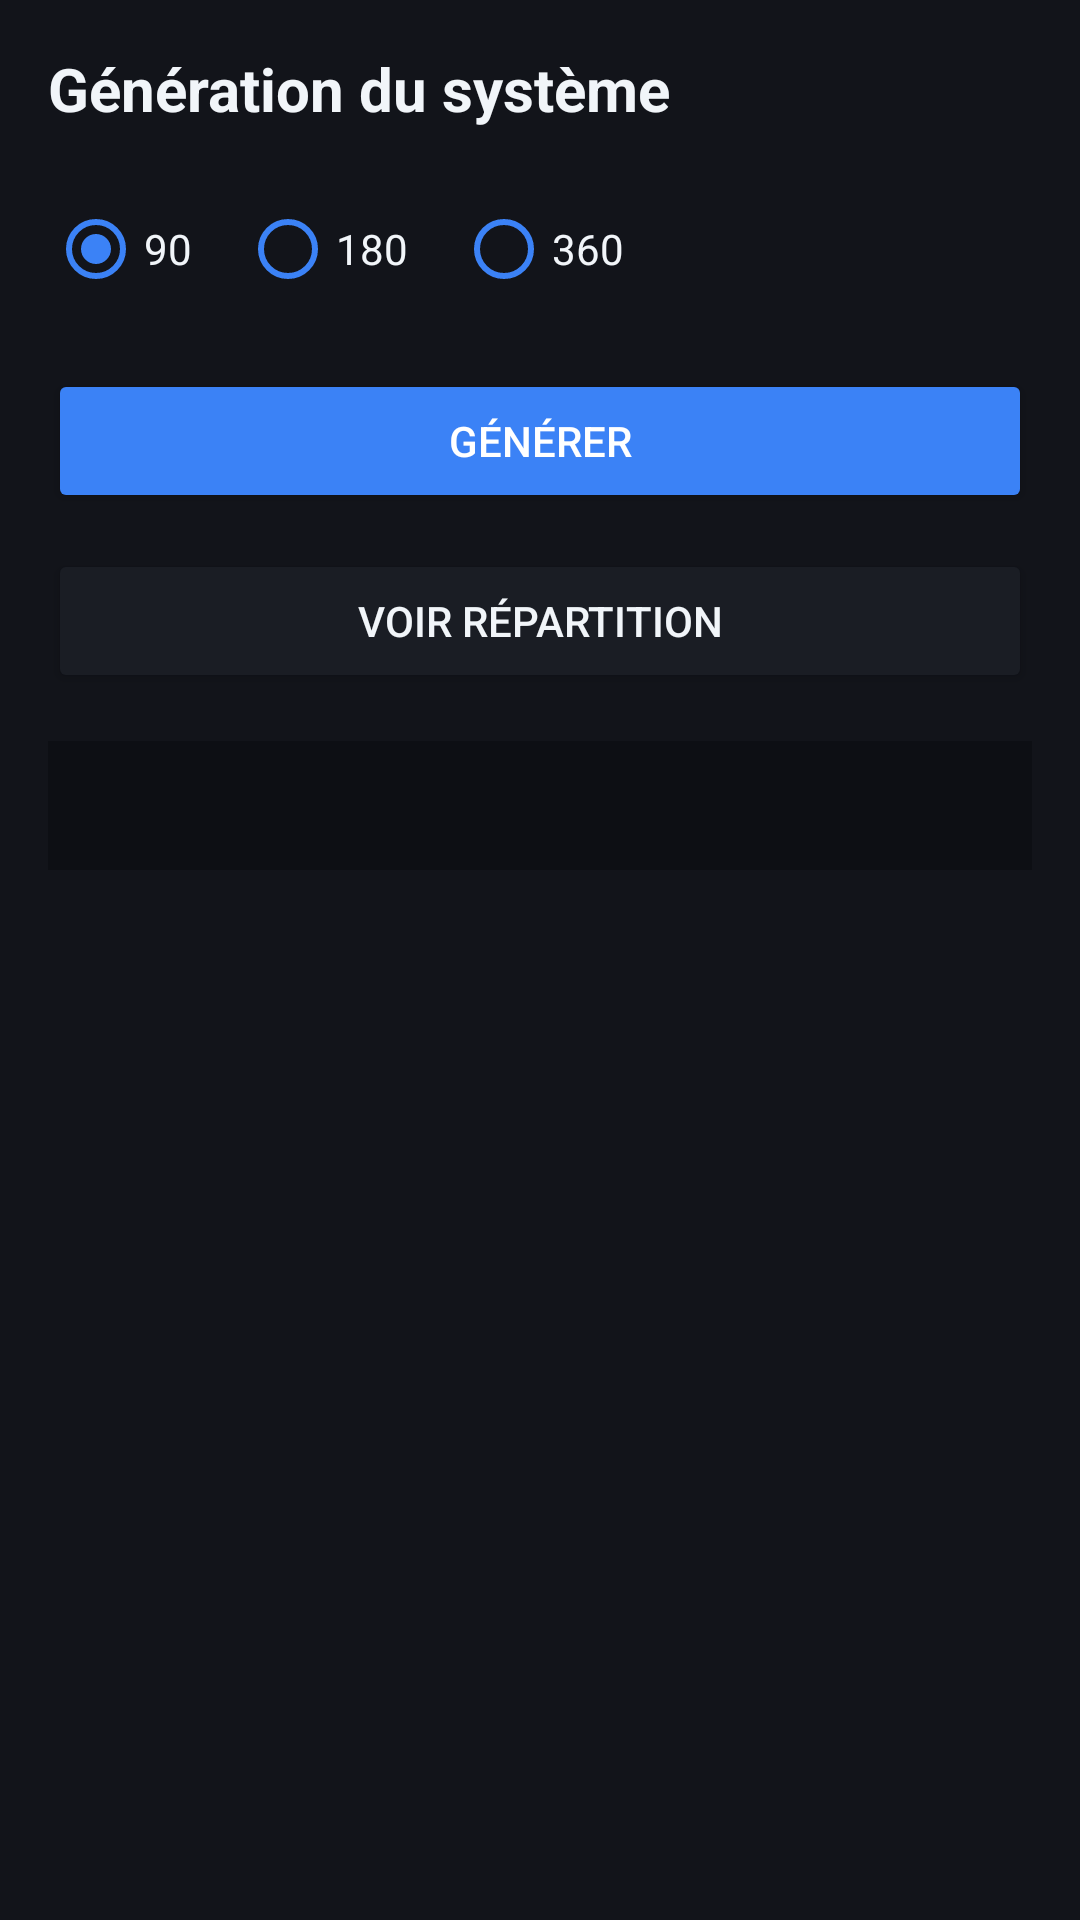

The Android layout XML behind this screen, and the referenced resources:
<!-- AndroidManifest.xml: application theme Theme.SAMEGLOBAL_LOTO5_90 -->
<!-- res/layout/activity_generateur.xml -->
<?xml version="1.0" encoding="utf-8"?>
<LinearLayout xmlns:android="http://schemas.android.com/apk/res/android"
    android:layout_width="match_parent"
    android:layout_height="match_parent"
    android:orientation="vertical"
    android:background="@color/backgroundDark"
    android:padding="16dp">

    <TextView
        android:layout_width="wrap_content"
        android:layout_height="wrap_content"
        android:text="Génération du système"
        android:textSize="20sp"
        android:textStyle="bold"
        android:textColor="@color/textPrimary"
        android:layout_marginBottom="16dp" />

    <RadioGroup
        android:id="@+id/rgNombreGrilles"
        android:layout_width="wrap_content"
        android:layout_height="wrap_content"
        android:orientation="horizontal"
        android:layout_marginBottom="16dp">

        <RadioButton
            android:id="@+id/rb90"
            android:layout_width="wrap_content"
            android:layout_height="wrap_content"
            android:text="90"
            android:textColor="@color/textPrimary"
            android:buttonTint="@color/colorPrimary"
            android:checked="true" />

        <RadioButton
            android:id="@+id/rb180"
            android:layout_width="wrap_content"
            android:layout_height="wrap_content"
            android:layout_marginStart="16dp"
            android:text="180"
            android:textColor="@color/textPrimary"
            android:buttonTint="@color/colorPrimary" />

        <RadioButton
            android:id="@+id/rb360"
            android:layout_width="wrap_content"
            android:layout_height="wrap_content"
            android:layout_marginStart="16dp"
            android:text="360"
            android:textColor="@color/textPrimary"
            android:buttonTint="@color/colorPrimary" />

    </RadioGroup>

    <Button
        android:id="@+id/btnLancerGeneration"
        android:layout_width="match_parent"
        android:layout_height="wrap_content"
        android:text="GÉNÉRER"
        android:backgroundTint="@color/colorPrimary"
        android:textColor="#FFFFFF"
        android:layout_marginBottom="12dp" />

    <Button
        android:id="@+id/btnVoirRepartition"
        android:layout_width="match_parent"
        android:layout_height="wrap_content"
        android:text="VOIR RÉPARTITION"
        android:backgroundTint="@color/surfaceDark"
        android:textColor="@color/textPrimary"
        android:layout_marginBottom="16dp" />

    <ScrollView
        android:layout_width="match_parent"
        android:layout_height="0dp"
        android:layout_weight="1">

        <TextView
            android:id="@+id/tvResultat"
            android:layout_width="match_parent"
            android:layout_height="wrap_content"
            android:background="@color/surfaceDarker"
            android:textColor="@color/textPrimary"
            android:padding="12dp"
            android:textSize="14sp"
            android:fontFamily="monospace" />

    </ScrollView>

</LinearLayout>
<!-- resources referenced by this layout -->
<resources>
  <color name="backgroundDark">#12141A</color>
  <color name="colorPrimary">#3B82F6</color>
  <color name="surfaceDark">#1A1D24</color>
  <color name="surfaceDarker">#0D0F14</color>
  <color name="textPrimary">#F1F5F9</color>
  <style name="Theme.SAMEGLOBAL_LOTO5_90" parent="Theme.MaterialComponents.NoActionBar">
          <item name="colorPrimary">@color/colorPrimary</item>
          <item name="colorPrimaryVariant">@color/colorPrimaryDark</item>
          <item name="colorOnPrimary">#FFFFFF</item>
          <item name="colorSecondary">@color/colorAccent</item>
          <item name="colorSecondaryVariant">@color/colorAccent</item>
          <item name="colorOnSecondary">#FFFFFF</item>
  
          <item name="android:windowBackground">@color/backgroundDark</item>
          <item name="android:textColorPrimary">@color/textPrimary</item>
          <item name="android:textColorSecondary">@color/textSecondary</item>
  
          <item name="android:statusBarColor" tools:targetApi="l">@color/surfaceDark</item>
          <item name="android:navigationBarColor" tools:targetApi="l">@color/backgroundDark</item>
          <item name="android:windowLightStatusBar" tools:targetApi="m">false</item>
      </style>
  <color name="colorPrimaryDark">#1E3A8A</color>
  <color name="colorAccent">#3B82F6</color>
  <color name="textSecondary">#94A3B8</color>
</resources>
